Run: headless pygame with SDL's dummy video driver; simulated clock (each Clock.tick advances the game by its frame time, no real sleeping); random seed 0; keys injected as events and as key.get_pressed() state; no mouse input.
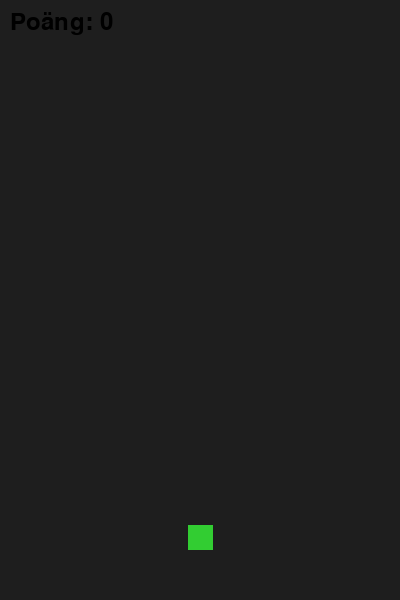
Frame 1 of 2 · flips 1–60 · no input
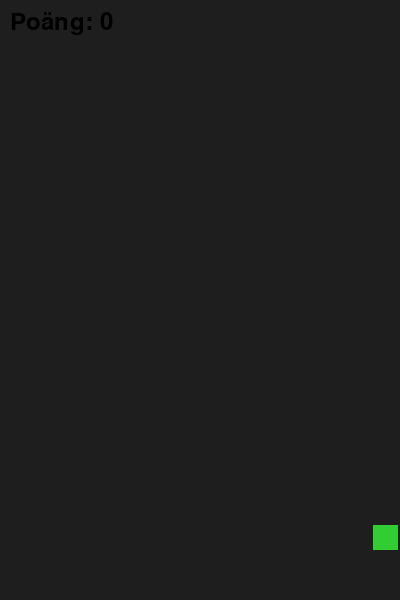
Frame 2 of 2 · flips 61–180 · tapped SPACE, RETURN · held RIGHT (→), D (game ended)

The pygame program that drew these frames:

import pygame
import random
import sys

# Initiera pygame
pygame.init()

# Fönsterstorlek
WIDTH, HEIGHT = 400, 600
win = pygame.display.set_mode((WIDTH, HEIGHT))
pygame.display.set_caption("evade!")

# Färger
DARK_BG = (30, 30, 30)
LIME_GREEN = (50, 205, 50)
PINK = (255, 105, 180)
BLACK = (0, 0, 0)

# Spelare
player_size = 25
player_x = WIDTH // 2 - player_size // 2
player_y = HEIGHT - player_size - 50
player_speed = 5

# Hinder
obstacle_size = 40
obstacle_base_speed = 2
obstacle_multiplier = 0.05

# Lista för hinder
obstacles = []

# Spawn-timer
SPAWN_EVENT = pygame.USEREVENT + 1
spawn_interval = 300
spawn_twice_chance = 0.01
pygame.time.set_timer(SPAWN_EVENT, spawn_interval)

# Poäng
score = 0
font = pygame.font.SysFont(None, 36)

# Spelloop
clock = pygame.time.Clock()
running = True
while running:
    clock.tick(60)
    for event in pygame.event.get():
        if event.type == pygame.QUIT:
            running = False
        if event.type == SPAWN_EVENT:    
            # Skapa nytt hinder
            x = random.randint(0, WIDTH - obstacle_size)
            y = -obstacle_size
            obstacles.append([x, y])
            if random.random() < spawn_twice_chance:
                x = random.randint(0, WIDTH - obstacle_size)
                y = -obstacle_size
                obstacles.append([x, y])
                spawn_twice_chance -= 0.5
            
    spawn_twice_chance += 0.01
    spawn_interval = spawn_interval/4 ** obstacle_multiplier
    
    # Rörelse
    keys = pygame.key.get_pressed()
    speed_multiplier = 0.5
    if keys[pygame.K_LSHIFT]:
        speed_multiplier = 1

    if keys[pygame.K_LEFT] and player_x > 0:
        player_x -= player_speed * speed_multiplier
    if keys[pygame.K_RIGHT] and player_x < WIDTH - player_size:
        player_x += player_speed * speed_multiplier
    if keys[pygame.K_UP] and player_y > 0:
        player_y -= player_speed * speed_multiplier
    if keys[pygame.K_DOWN] and player_y < HEIGHT - player_size:
        player_y += player_speed * speed_multiplier
    
    if keys[pygame.K_a] and player_x > 0:
        player_x -= player_speed * speed_multiplier
    if keys[pygame.K_d] and player_x < WIDTH - player_size:
        player_x += player_speed * speed_multiplier
    if keys[pygame.K_w] and player_y > 0:
        player_y -= player_speed * speed_multiplier
    if keys[pygame.K_s] and player_y < HEIGHT - player_size:
        player_y += player_speed * speed_multiplier
 # Kolla om spelaren rör vid sidokanterna
    if player_x <= 0 or player_x + player_size >= WIDTH:
        print("Game Over! Du rörde kanten. Poäng:", score)
        pygame.quit()
        sys.exit()

    # Flytta hinder och kolla om de lämnar skärmen
    new_obstacles = []
    for obstacle in obstacles:
        obstacle[1] += obstacle_base_speed + obstacle_multiplier * (score + 1)
        if obstacle[1] > HEIGHT:
            score += 1
        else:
            new_obstacles.append(obstacle)
    obstacles = new_obstacles

    # Kollision
    player_rect = pygame.Rect(player_x, player_y, player_size, player_size)
    for obstacle in obstacles:
        obstacle_rect = pygame.Rect(obstacle[0], obstacle[1], obstacle_size, obstacle_size)
        if player_rect.colliderect(obstacle_rect):
            print("Game Over! Poäng:", score)
            pygame.quit()
            sys.exit()
# Rita
    win.fill(DARK_BG)
    pygame.draw.rect(win, LIME_GREEN, player_rect)
    for obstacle in obstacles:
        pygame.draw.rect(win, PINK, (obstacle[0], obstacle[1], obstacle_size, obstacle_size))
    score_text = font.render(f"Poäng: {score}", True, BLACK)
    win.blit(score_text, (10, 10))
    pygame.display.flip()

pygame.quit()
